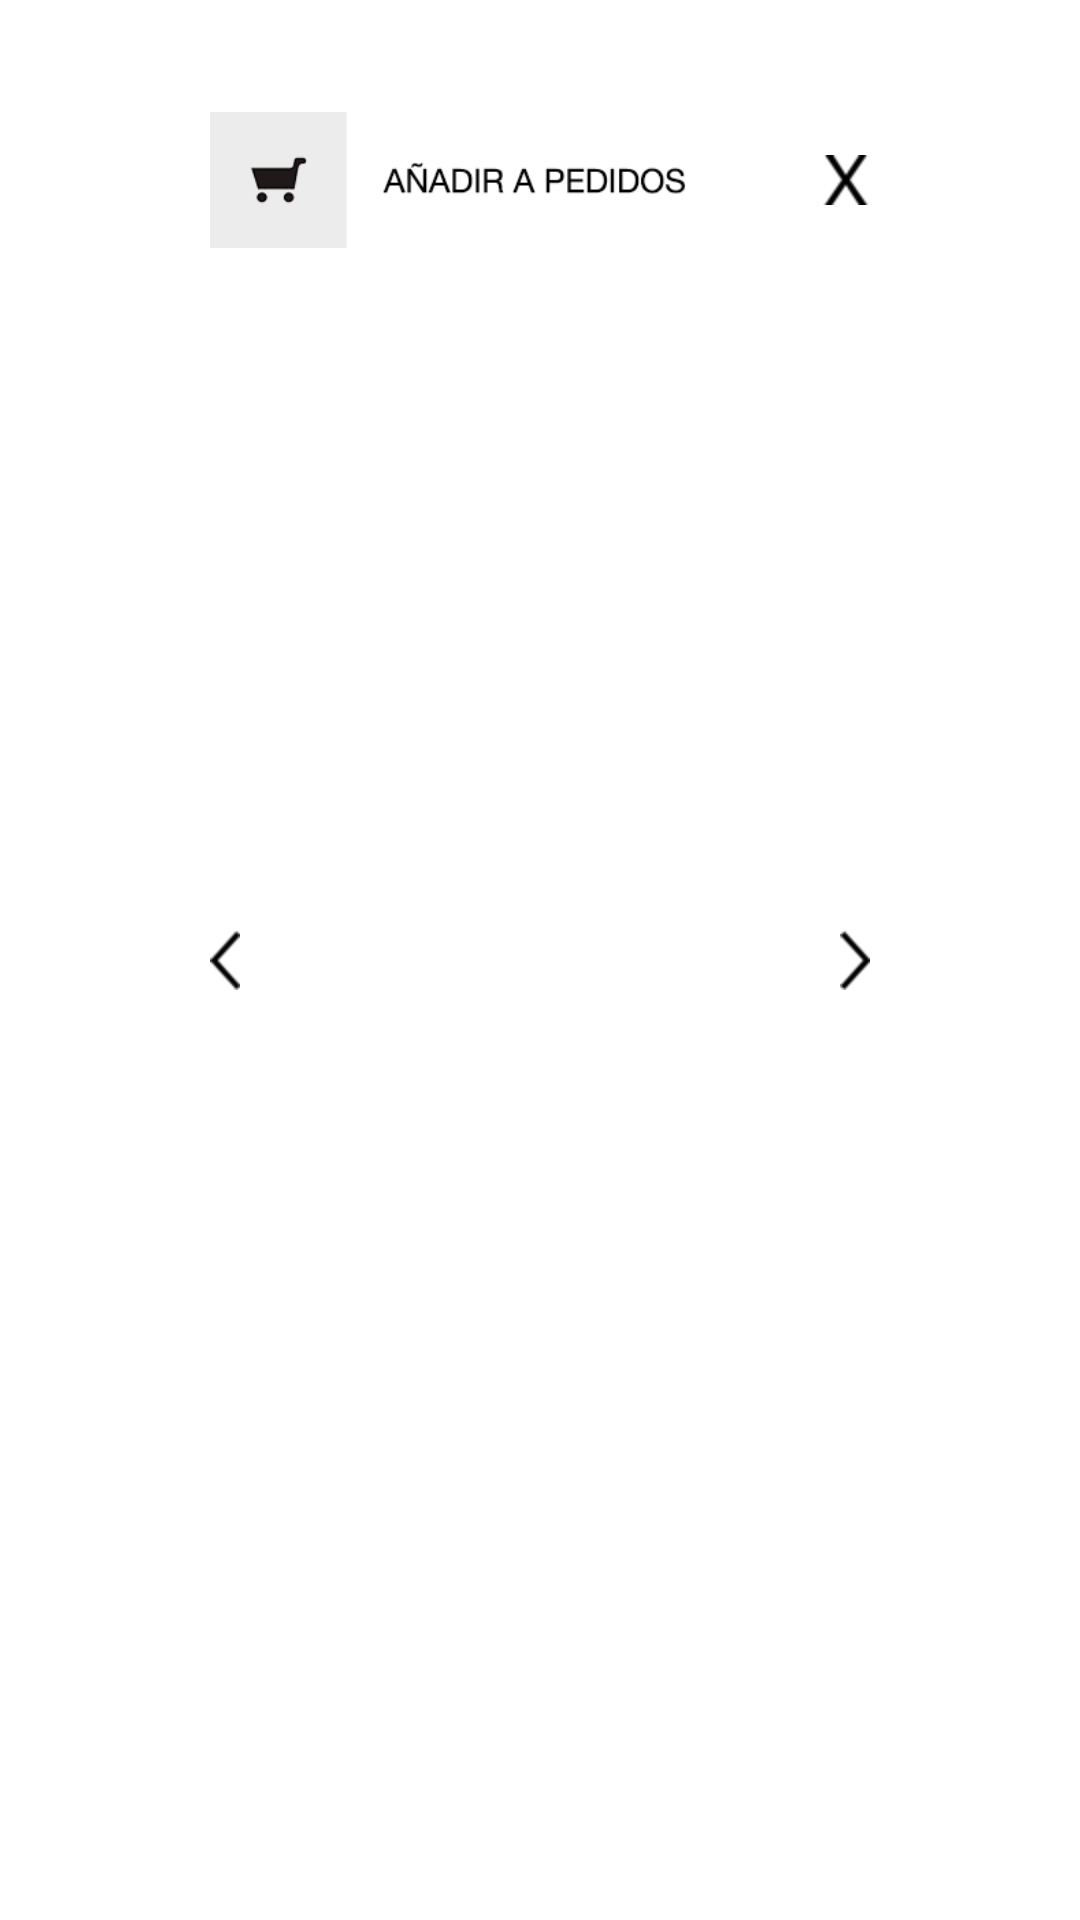

Write the Android layout XML for this screen, with the resource values it uses.
<!-- AndroidManifest.xml: application theme AppTheme -->
<!-- res/layout/fragment_pager_detail.xml -->
<?xml version="1.0" encoding="utf-8"?>
<RelativeLayout xmlns:android="http://schemas.android.com/apk/res/android"
    android:layout_width="match_parent"
    android:layout_height="match_parent"
    android:paddingLeft="@dimen/fragment_padding_left_right"
    android:paddingRight="@dimen/fragment_padding_left_right"
    android:paddingTop="@dimen/fragment_padding_top_bottom"
    android:paddingBottom="@dimen/fragment_padding_top_bottom"
    android:background="@color/bg_white">

    <view
        android:layout_width="wrap_content"
        android:layout_height="wrap_content"
        class="android.support.v4.view.ViewPager"
        android:id="@+id/pagerSolo" />

    <RelativeLayout
        android:layout_width="wrap_content"
        android:layout_height="wrap_content"
        android:layout_alignParentTop="true"
        android:layout_alignParentRight="true"
        android:id="@+id/rlContEnvio">

        <ImageView
            android:layout_width="wrap_content"
            android:layout_height="wrap_content"
            android:id="@+id/ivCarrita_P"
            android:src="@drawable/btn_cart"
            android:layout_alignParentBottom="false"
            android:layout_alignParentRight="false"
            android:layout_toLeftOf="@+id/ivCross_P"
            android:layout_marginLeft="@dimen/default_margin" />

        <ImageView
            android:layout_width="wrap_content"
            android:layout_height="wrap_content"
            android:id="@+id/ivMore_P"
            android:src="@drawable/btn_more"
            android:layout_toLeftOf="@+id/tvCount_P"
            android:layout_alignTop="@+id/tvCount_P" />

        <ImageView
            android:layout_width="wrap_content"
            android:layout_height="wrap_content"
            android:id="@+id/ivLess_P"
            android:src="@drawable/btn_less"
            android:layout_toLeftOf="@+id/tvCount_P"
            android:layout_alignBottom="@+id/tvCount_P"/>

        <TextView
            android:layout_width="wrap_content"
            android:layout_height="wrap_content"
            android:text="1"
            android:id="@+id/tvCount_P"
            android:gravity="center"
            android:background="@drawable/bg_count_products"
            android:layout_marginLeft="@dimen/default_margin"
            android:layout_toLeftOf="@+id/ivCarrita_P"
            android:layout_alignParentBottom="false"
            android:layout_alignTop="@+id/ivCarrita_P"
            android:layout_alignBottom="@+id/ivCarrita_P" />

        <ImageView
            android:layout_width="wrap_content"
            android:layout_height="wrap_content"
            android:id="@+id/ivCross_P"
            android:src="@drawable/btn_close"
            android:padding="@dimen/default_margin"
            android:layout_alignParentLeft="false"
            android:layout_centerVertical="true"
            android:layout_alignParentRight="true"
            android:layout_marginLeft="@dimen/default_margin" />

    </RelativeLayout>

    <ImageView
        android:layout_width="wrap_content"
        android:layout_height="wrap_content"
        android:id="@+id/ivPrev_P"
        android:src="@drawable/btn_prev"
        android:layout_centerVertical="true"
        android:layout_alignParentLeft="true"
        android:padding="@dimen/default_margin" />

    <ImageView
        android:layout_width="wrap_content"
        android:layout_height="wrap_content"
        android:id="@+id/ivNext_P"
        android:src="@drawable/btn_next"
        android:layout_centerVertical="true"
        android:layout_alignParentRight="true"
        android:padding="@dimen/default_margin" />

</RelativeLayout>
<!-- resources referenced by this layout -->
<resources>
  <color name="bg_white">#ffffff</color>
  <dimen name="default_margin">15dp</dimen>
  <dimen name="fragment_padding_left_right">55dp</dimen>
  <dimen name="fragment_padding_top_bottom">35dp</dimen>
  <!-- drawable bg_count_products (drawable) -->
  <?xml version="1.0" encoding="utf-8"?>
  <shape xmlns:android="http://schemas.android.com/apk/res/android"
      android:shape="rectangle">
      <size android:width="@dimen/side_counter_products"
          android:height="@dimen/side_counter_products"/>
      <solid android:color="@android:color/white" />
      <stroke
          android:width="@dimen/width_border_counter_products"
          android:color="@android:color/black" />
  </shape>
  <!-- drawable btn_cart: png bitmap (drawable-hdpi, 3730 bytes) -->
  <!-- drawable btn_close: png bitmap (drawable-hdpi, 1545 bytes) -->
  <!-- drawable btn_less: png bitmap (drawable-hdpi, 1427 bytes) -->
  <!-- drawable btn_more: png bitmap (drawable-hdpi, 1577 bytes) -->
  <!-- drawable btn_next: png bitmap (drawable-hdpi, 1276 bytes) -->
  <!-- drawable btn_prev: png bitmap (drawable-hdpi, 1282 bytes) -->
  <style name="AppTheme" parent="Theme.AppCompat.Light.DarkActionBar">
          
      </style>
  <dimen name="side_counter_products">50dp</dimen>
  <dimen name="width_border_counter_products">1dp</dimen>
</resources>
